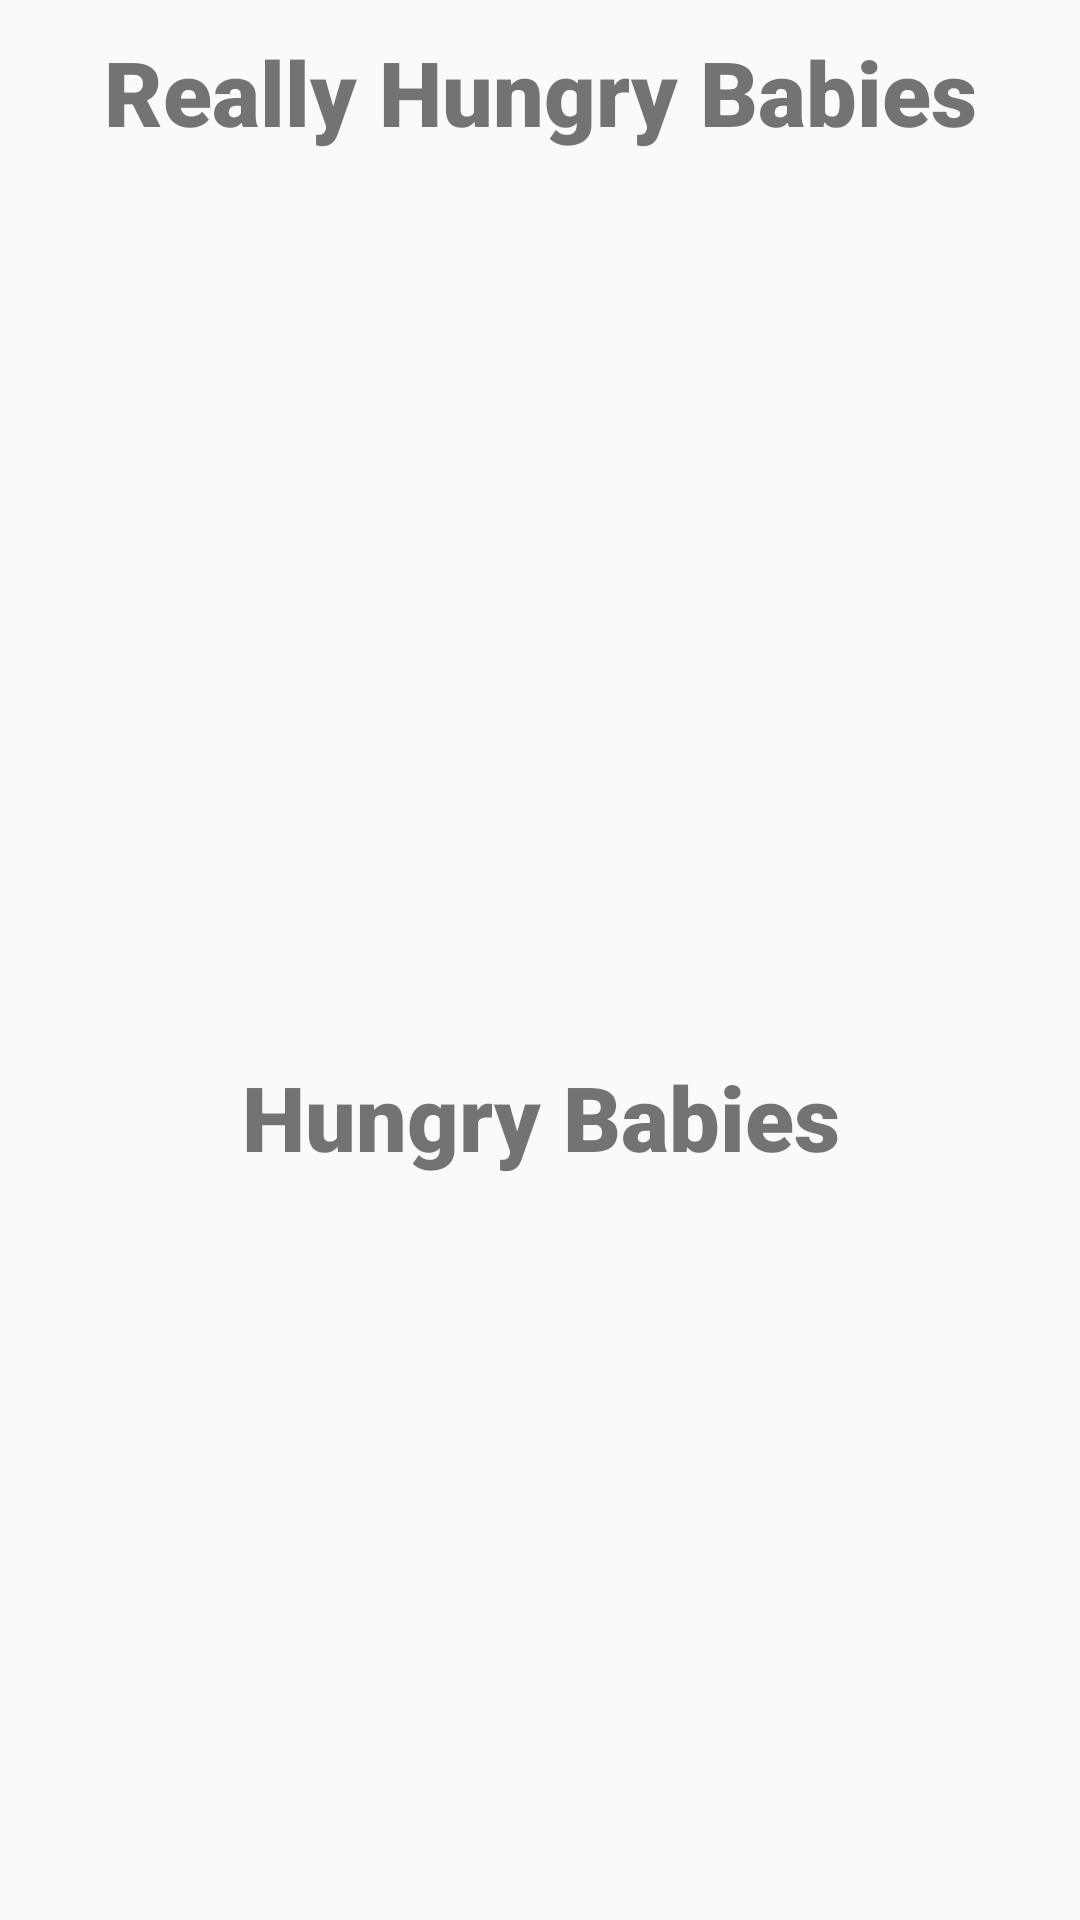

Reconstruct the res/layout file that produces this screen, plus the resources it refers to.
<!-- AndroidManifest.xml: application theme Theme.AppCompat.Baby_controller -->
<!-- res/layout/choos_baby_to_feed.xml -->
<?xml version="1.0" encoding="utf-8"?>
<LinearLayout xmlns:android="http://schemas.android.com/apk/res/android"
    xmlns:tools="http://schemas.android.com/tools"
    android:layout_width="match_parent"
    android:layout_height="match_parent"
    android:orientation="vertical"
    android:id="@+id/linearLayout4">

    <TextView
        android:id="@+id/all_the_babies"
        android:layout_width="match_parent"
        android:layout_height="61dp"
        android:fontFamily="sans-serif-black"
        android:gravity="center"
        android:text="@string/really_hungry_babies"
        android:textAllCaps="false"
        android:textSize="30dp" />

    <ListView
        android:id="@+id/all_the_babies_list"
        android:layout_width="match_parent"
        android:layout_height="291dp" />

    <TextView
        android:id="@+id/hungry_babies"
        android:layout_width="match_parent"
        android:layout_height="wrap_content"
        android:fontFamily="sans-serif-black"
        android:gravity="center"
        android:text="@string/hungry_babies"
        android:textAllCaps="false"
        android:textSize="30sp" />

    <ListView
        android:id="@+id/hungry_list"
        android:layout_width="match_parent"
        android:layout_height="match_parent" />
</LinearLayout>
<!-- resources referenced by this layout -->
<resources>
  <string name="hungry_babies">Hungry Babies</string>
  <string name="really_hungry_babies">Really Hungry Babies</string>
  <style name="Theme.AppCompat.Baby_controller" parent="Theme.AppCompat.DayNight.NoActionBar">
          
          <item name="colorPrimary">@color/purple_500</item>
          <item name="colorPrimaryVariant">@color/purple_700</item>
          <item name="colorOnPrimary">@color/white</item>
          
          <item name="colorSecondary">@color/teal_200</item>
          <item name="colorSecondaryVariant">@color/teal_700</item>
          <item name="colorOnSecondary">@color/black</item>
          
          <item name="android:statusBarColor" tools:targetApi="l">?attr/colorPrimaryVariant</item>
          
      </style>
  <!-- not gathered from this repository: default colours our renderer supplied (Android Studio template values) -->
  <color name="purple_500">#FF6200EE</color>
  <color name="purple_700">#FF3700B3</color>
  <color name="teal_200">#FF03DAC5</color>
  <color name="teal_700">#FF018786</color>
  <color name="black">#FF000000</color>
  <color name="white">#FFFFFFFF</color>
</resources>
